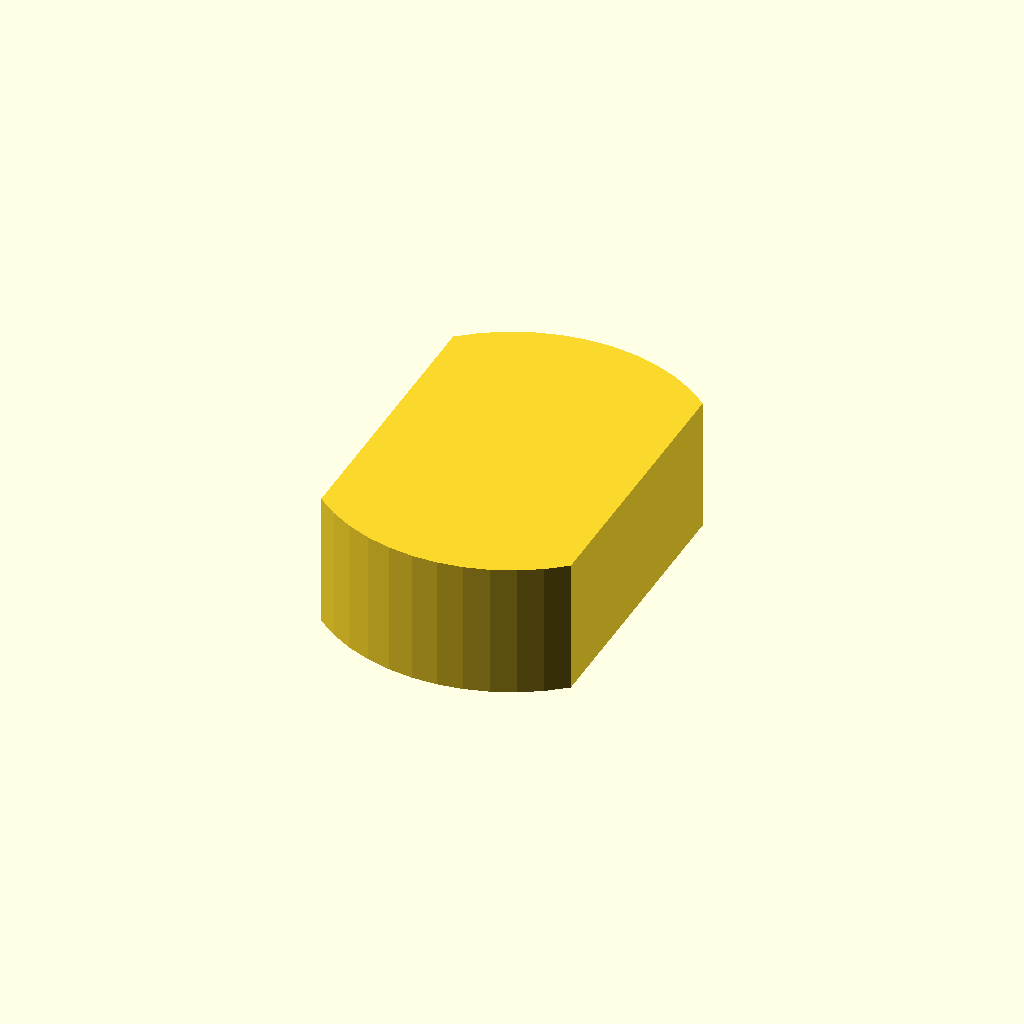
Cell 1: rendered with the file's own defaults.
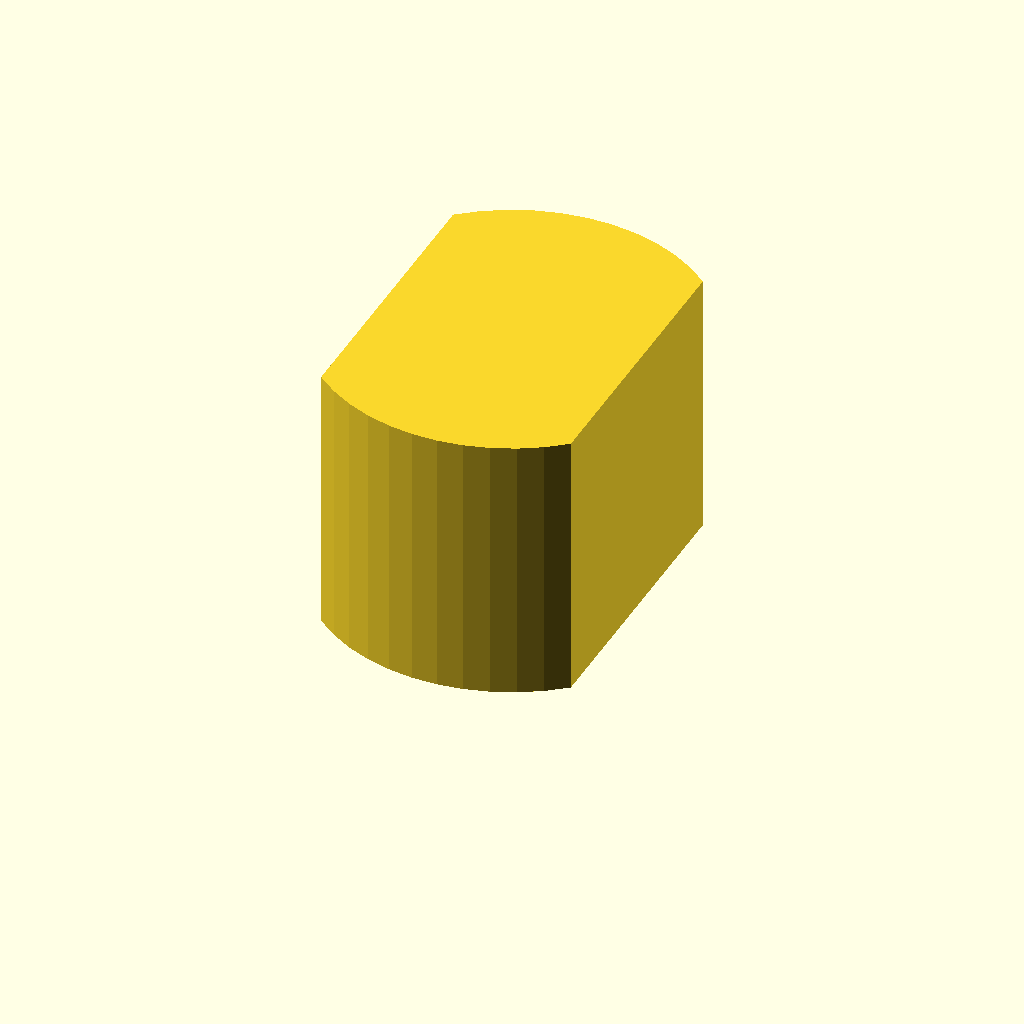
Cell 2: the same model with profile_height = 20.
All cells are drawn from one camera (rotation 55°, 0°, 25°, orthographic, colour scheme Cornfield), so only the parameter changes between them.
OpenSCAD source file optional_data/data/sketch1/eccentrics/part_0082.scad:
$fn = 32;

// ----------------------------------------------------------------------
// Eccentric disc: double_d, 10 mm thick
// ----------------------------------------------------------------------

// --- parameters (mm) ---
profile_height = 10;      // extrusion height
profile_points = 24;      // points of the closed outline

profile = [[18.52, 24.47], [17.065, 25.593], [15.474, 26.515], [13.777, 27.221], [12.002, 27.699], [10.179, 27.94], [8.341, 27.94], [6.518, 27.699], [4.743, 27.221], [3.046, 26.515], [1.456, 25.593], [0, 24.47], [0, 3.47], [1.456, 2.347], [3.046, 1.425], [4.743, 0.718], [6.518, 0.241], [8.341, 0], [10.179, 0], [12.002, 0.241], [13.777, 0.718], [15.474, 1.425], [17.065, 2.347], [18.52, 3.47]];  // single closed polygon, 24 points, counter clockwise

// --- the one profile operation ---
linear_extrude(height = profile_height) polygon(points = profile);
Parameter table extracted from the source (name, type, default, range or options):
profile_height: number, default 10
profile_points: number, default 24
